Run: headless pygame with SDL's dummy video driver; simulated clock (each Clock.tick advances the game by its frame time, no real sleeping); random seed 0; keys injected as events and as key.get_pressed() state; no mouse input.
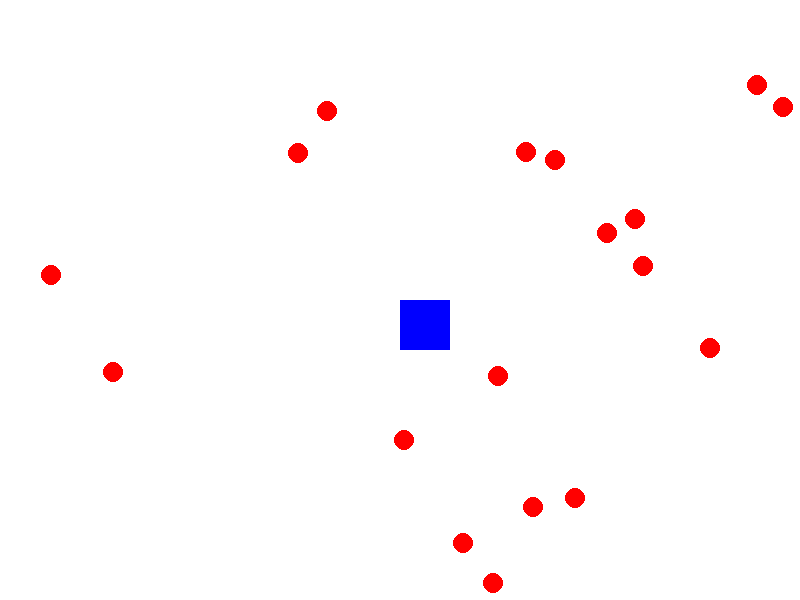
Frame 1 of 4 · flips 1–60 · no input
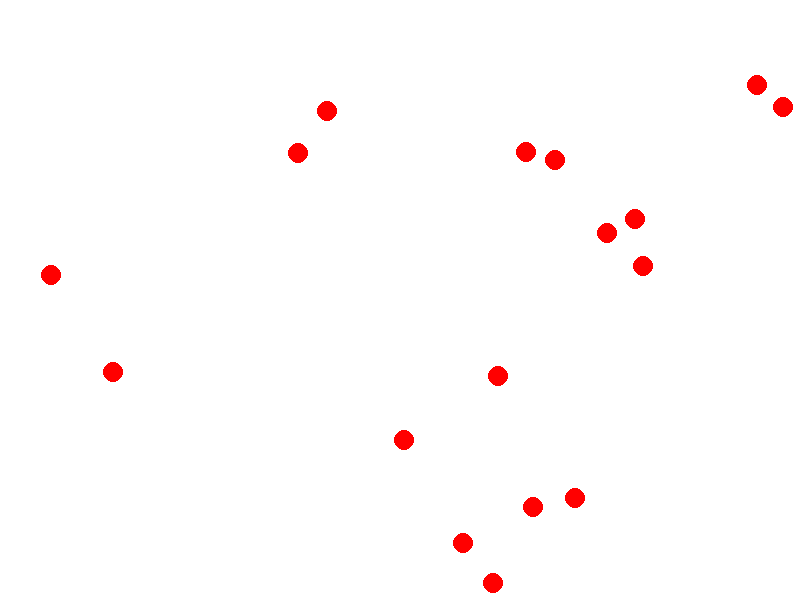
Frame 2 of 4 · flips 61–180 · tapped SPACE, RETURN · held RIGHT (→), D
Frame 3 of 4 · flips 181–300 · held DOWN (↓), S · screen unchanged from frame 2, image omitted
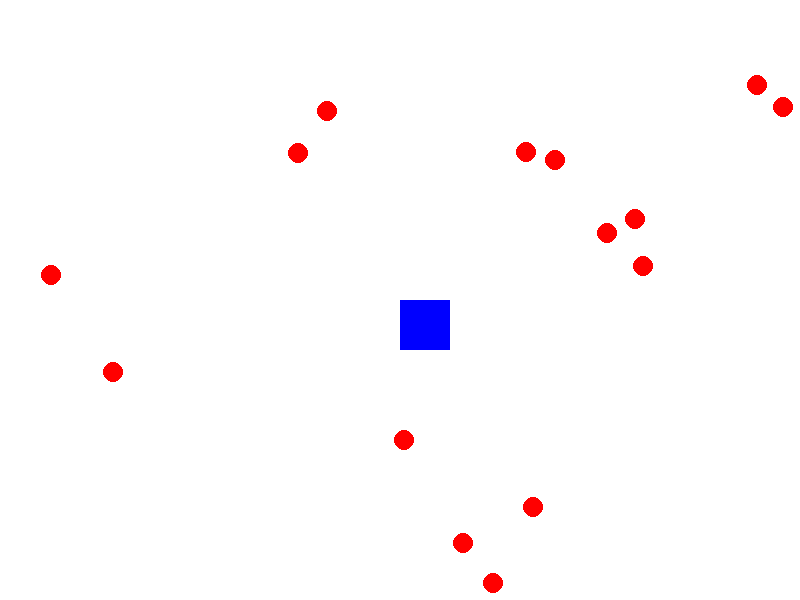
Frame 4 of 4 · flips 301–420 · held LEFT (←), A, UP (↑), W

The pygame program that drew these frames:

import pygame
import sys
import random
import math

# Инициализация Pygame
pygame.init()

# Размер окна
WIDTH, HEIGHT = 800, 600
screen = pygame.display.set_mode((WIDTH, HEIGHT))
pygame.display.set_caption("Мини-Пакмэн")

# Цвета
WHITE = (255, 255, 255)
BLUE = (0, 0, 255)
RED = (255, 0, 0)

# Игрок
player_size = 50
player_x = WIDTH // 2
player_y = HEIGHT // 2
player_speed = 5

# Еда (шарики)
food_radius = 10
foods = []
for _ in range(20):
    fx = random.randint(food_radius, WIDTH - food_radius)
    fy = random.randint(food_radius, HEIGHT - food_radius)
    foods.append([fx, fy])

# Главный цикл
clock = pygame.time.Clock()
running = True
while running:
    clock.tick(60)
    for event in pygame.event.get():
        if event.type == pygame.QUIT:
            running = False

    # Управление
    keys = pygame.key.get_pressed()
    if keys[pygame.K_LEFT]:
        player_x -= player_speed
    if keys[pygame.K_RIGHT]:
        player_x += player_speed
    if keys[pygame.K_UP]:
        player_y -= player_speed
    if keys[pygame.K_DOWN]:
        player_y += player_speed

    # Проверка столкновения с едой
    player_center = (player_x + player_size // 2, player_y + player_size // 2)
    new_foods = []
    for fx, fy in foods:
        distance = math.hypot(player_center[0] - fx, player_center[1] - fy)
        if distance > food_radius + player_size // 2:
            new_foods.append([fx, fy])
    foods = new_foods

    # Отрисовка
    screen.fill(WHITE)
    pygame.draw.rect(screen, BLUE, (player_x, player_y, player_size, player_size))
    for fx, fy in foods:
        pygame.draw.circle(screen, RED, (fx, fy), food_radius)
    pygame.display.flip()

# Завершение
pygame.quit()
sys.exit()
